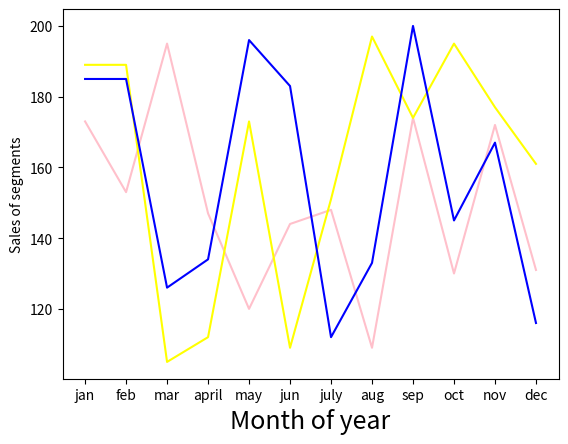

Source code (Python):
import matplotlib.pyplot as plt
import numpy as np
x = np.array(['jan','feb','mar','april','may','jun','july','aug','sep','oct','nov','dec'])
y1 = np.array([173,153,195,147,120,144,148,109,174,130,172,131])
y2 = np.array([189,189,105,112,173,109,151,197,174,195,177,161])
y3 = np.array([185,185,126,134,196,183,112,133,200,145,167,116])
font1={'size':18}
plt.plot(x,y1,color='pink')
plt.plot(x,y2,color='yellow')
plt.plot(x,y3,color='blue')
plt.xlabel("Month of year",fontdict=font1)
plt.ylabel("Sales of segments")
plt.show()